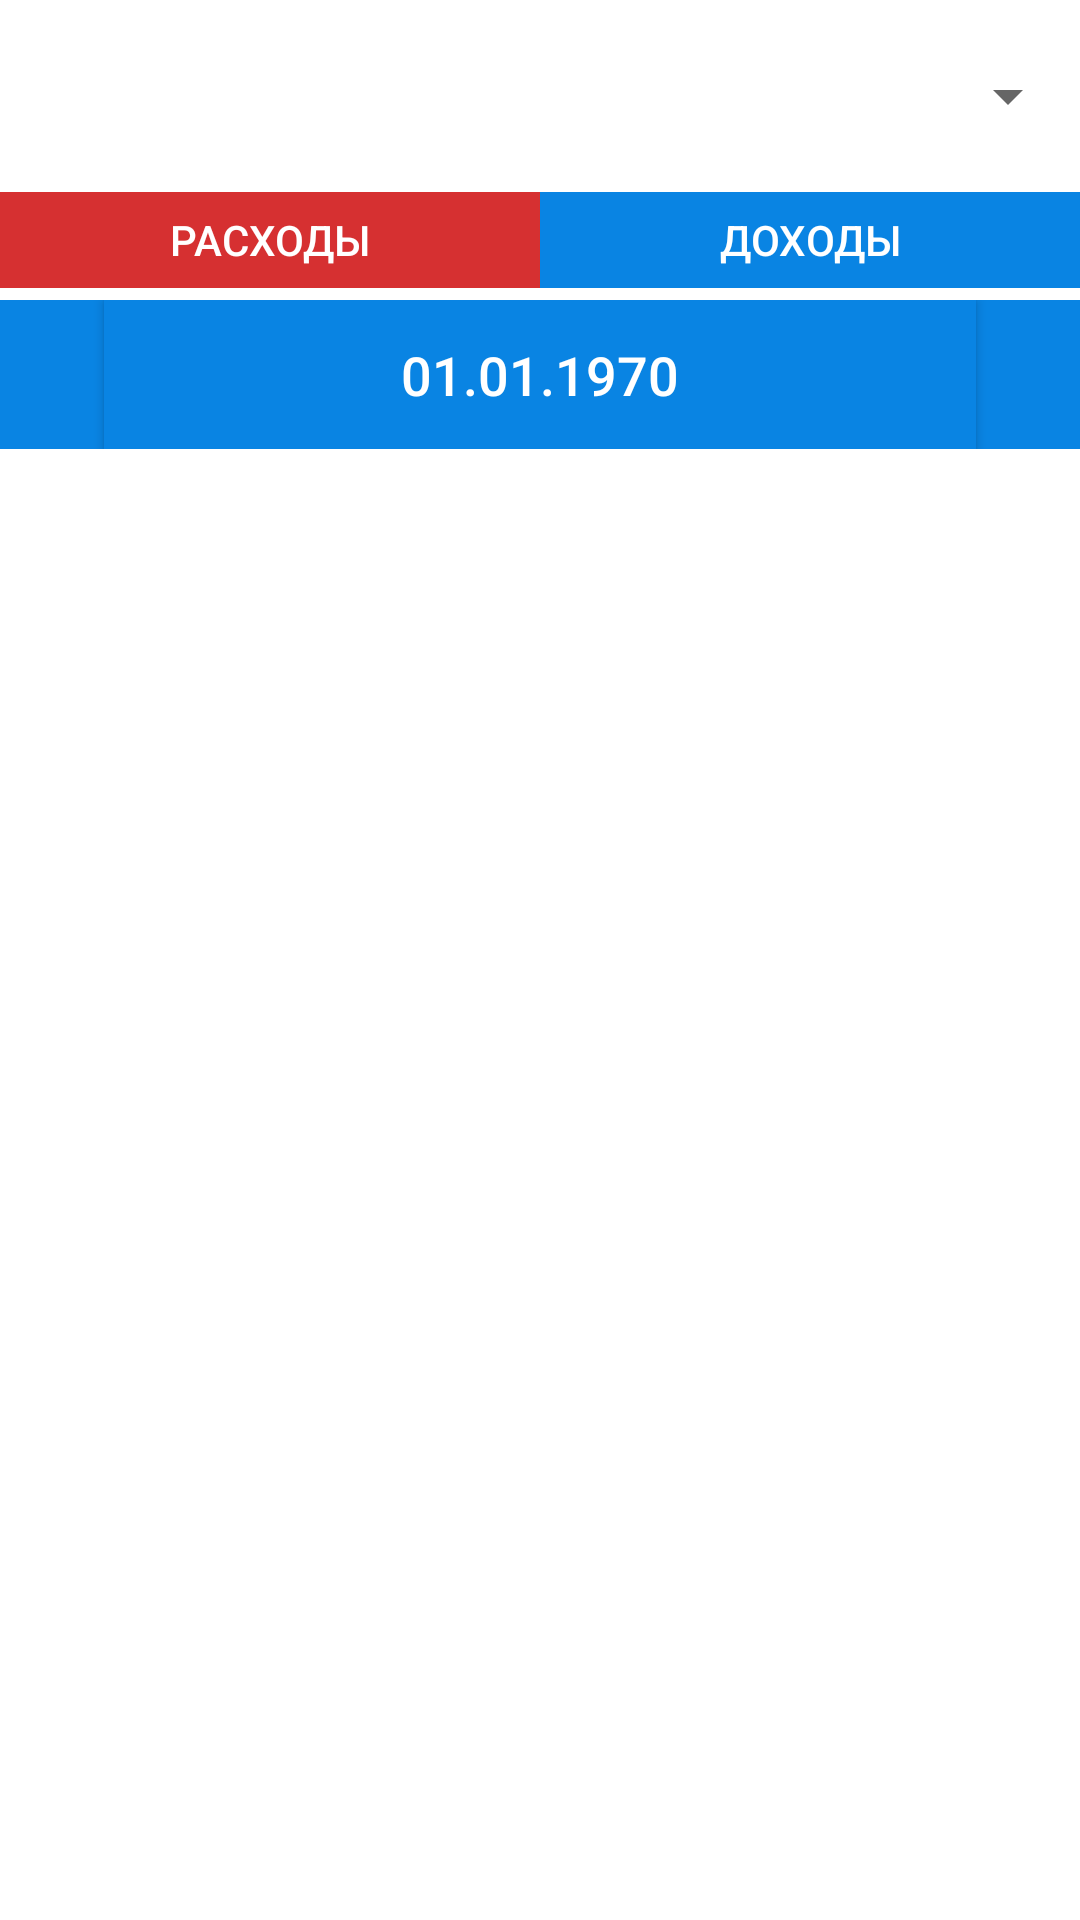

Reconstruct the res/layout file that produces this screen, plus the resources it refers to.
<!-- AndroidManifest.xml: application theme Theme.CustomIncomeMate -->
<!-- res/layout/fragment_pie_chart.xml -->
<?xml version="1.0" encoding="utf-8"?>
<FrameLayout xmlns:android="http://schemas.android.com/apk/res/android"
    xmlns:app="http://schemas.android.com/apk/res-auto"
    xmlns:tools="http://schemas.android.com/tools"
    android:layout_width="match_parent"
    android:layout_height="match_parent"
    tools:context=".pieChart.PieChartFragment">

    <androidx.viewpager2.widget.ViewPager2
        android:id="@+id/pagerPieChart"
        android:layout_width="match_parent"
        android:layout_height="match_parent"
        app:layout_constraintBottom_toBottomOf="parent"
        app:layout_constraintEnd_toEndOf="parent"
        app:layout_constraintStart_toStartOf="parent"
        app:layout_constraintTop_toTopOf="parent" />

    <androidx.constraintlayout.widget.ConstraintLayout
        android:layout_width="match_parent"
        android:layout_height="match_parent">

        <Spinner
            android:id="@+id/spinnerMonetaryAccount"
            android:layout_width="match_parent"
            android:layout_height="48dp"
            android:layout_marginTop="8dp"
            android:spinnerMode="dialog"
            android:gravity="center"
            android:textAlignment="center"
            app:layout_constraintEnd_toEndOf="parent"
            app:layout_constraintHorizontal_bias="0.5"
            app:layout_constraintStart_toStartOf="parent"
            app:layout_constraintTop_toTopOf="parent" />

        <LinearLayout
            android:id="@+id/expensesIncomeLayout"
            android:layout_width="match_parent"
            android:layout_height="32dp"
            android:layout_marginTop="8dp"
            android:orientation="horizontal"
            app:layout_constraintTop_toBottomOf="@+id/spinnerMonetaryAccount">

            <androidx.appcompat.widget.AppCompatButton
                android:id="@+id/expensesBtn"
                android:layout_width="0dp"
                android:layout_height="wrap_content"
                android:layout_weight="1"
                android:layout_gravity="left"
                android:background="@color/red"
                android:text="@string/expenses"
                android:textColor="@color/white">
            </androidx.appcompat.widget.AppCompatButton>

            <androidx.appcompat.widget.AppCompatButton
                android:id="@+id/incomeBtn"
                android:layout_width="0dp"
                android:layout_height="match_parent"
                android:layout_weight="1"
                android:layout_gravity="right"
                android:background="@color/blue"
                android:text="@string/income"
                android:textColor="@color/white">
            </androidx.appcompat.widget.AppCompatButton>
        </LinearLayout>

        <LinearLayout
            android:id="@+id/dateLayout"
            android:layout_width="match_parent"
            android:layout_height="wrap_content"
            android:orientation="horizontal"
            android:layout_marginTop="4dp"
            android:background="@color/blue"
            app:layout_constraintTop_toBottomOf="@+id/expensesIncomeLayout">

            <androidx.appcompat.widget.AppCompatButton
                android:id="@+id/leftDateBtn"
                android:layout_width="0dp"
                android:layout_height="match_parent"
                android:layout_weight="1"
                android:layout_gravity="left"
                android:background="@drawable/ic_baseline_chevron_left_24"
                android:backgroundTint="@color/white">
            </androidx.appcompat.widget.AppCompatButton>

            <androidx.appcompat.widget.AppCompatButton
                android:id="@+id/centerDateBtn"
                android:layout_width="256dp"
                android:layout_height="match_parent"
                android:layout_weight="1"
                android:layout_gravity="center"
                android:background="@color/blue"
                android:text="01.01.1970"
                android:textSize="18dp"
                android:textColor="@color/white">
            </androidx.appcompat.widget.AppCompatButton>

            <androidx.appcompat.widget.AppCompatButton
                android:id="@+id/rightDateBtn"
                android:layout_width="0dp"
                android:layout_height="match_parent"
                android:layout_weight="1"
                android:layout_gravity="right"
                android:background="@drawable/ic_baseline_chevron_right_24"
                android:backgroundTint="@color/white">
            </androidx.appcompat.widget.AppCompatButton>

        </LinearLayout>
    </androidx.constraintlayout.widget.ConstraintLayout>

</FrameLayout>
<!-- resources referenced by this layout -->
<resources>
  <color name="blue">#0984e3</color>
  <color name="red">#d63031</color>
  <color name="white">#FFFFFFFF</color>
  <string name="expenses">Расходы</string>
  <string name="income">Доходы</string>
  <style name="Theme.CustomIncomeMate" parent="Theme.MaterialComponents.DayNight.NoActionBar">
          
          <item name="colorPrimary">@color/purple_500</item>
          <item name="colorPrimaryVariant">@color/purple_700</item>
          <item name="colorOnPrimary">@color/white</item>
          
          <item name="colorSecondary">@color/teal_200</item>
          <item name="colorSecondaryVariant">@color/teal_700</item>
          <item name="colorOnSecondary">@color/black</item>
          
          
          <item name="android:statusBarColor">@color/black</item>
          
  
      </style>
  <color name="purple_500">#FF6200EE</color>
  <color name="purple_700">#FF3700B3</color>
  <color name="teal_200">#FF03DAC5</color>
  <color name="teal_700">#FF018786</color>
  <color name="black">#FF000000</color>
</resources>
